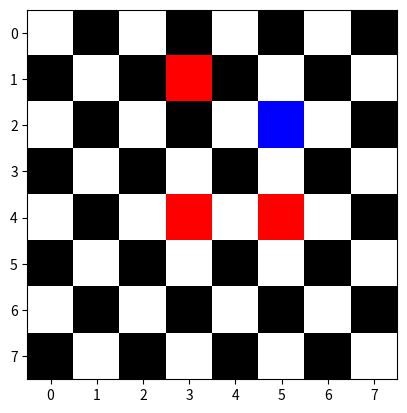

This chart was generated by the following Python code: (Note: this script raises an exception after producing the figure.)
import numpy as np 
import matplotlib.pyplot as plt
# import matplotlib.image as mpimg

class ChessBoard :

 def render(self ,red:list, blue:list):
     self.add_red(red)
     self.add_blue(blue)
     plt.imshow(self.grid)
     result = self.is_under_attack(red,blue)
     if result == True:
         print("red is underattack")
     else:
         print("red is safe")

 def is_under_attack(self,red,blue):
   if red[0] == blue[0] or red[1] == blue[1] or self.is_diagonal(red,blue):
       return True

 def add_red(self,red):
     self.grid[red[0],red[1]] = [1,0,0]
 def add_blue(self,blue):
     self.grid[blue[0],blue[1]] = [0,0,1]
 def is_diagonal(self,point1,point2):
  """
  given coordinates for 2 points a and b
  determine if they are diagonals
  """
  dx = abs(point1[0] - point2[0])
  dy = abs(point1[1] - point2[1])
  return dx == dy
 def __init__(self) :
        self.grid = np.zeros((8,8,3))
        for i in range(8):
            for j in range(8):
                if (i%2 == 0 and j%2 == 0) or (i%2 == 1 and j%2 == 1):
                    self.grid[i,j]= [1,1,1]


chessBoard  = ChessBoard()
chessBoard.render([4,5],[2,5])

def test_chess():
    chessBoard  = ChessBoard()
    expected = ["red is underattack","red is underattack","red is underattack","red is safe"]
    actual = [chessBoard.render([4,3],[2,5]),chessBoard.render([4,3],[4,5]),chessBoard.render([4,5],[2,5]),chessBoard.render([1,3],[2,5])]
    assert expected == actual
    print("all tests passed")

chessBoard  = ChessBoard()
test_chess()
chessBoard.render([4,5],[2,5])